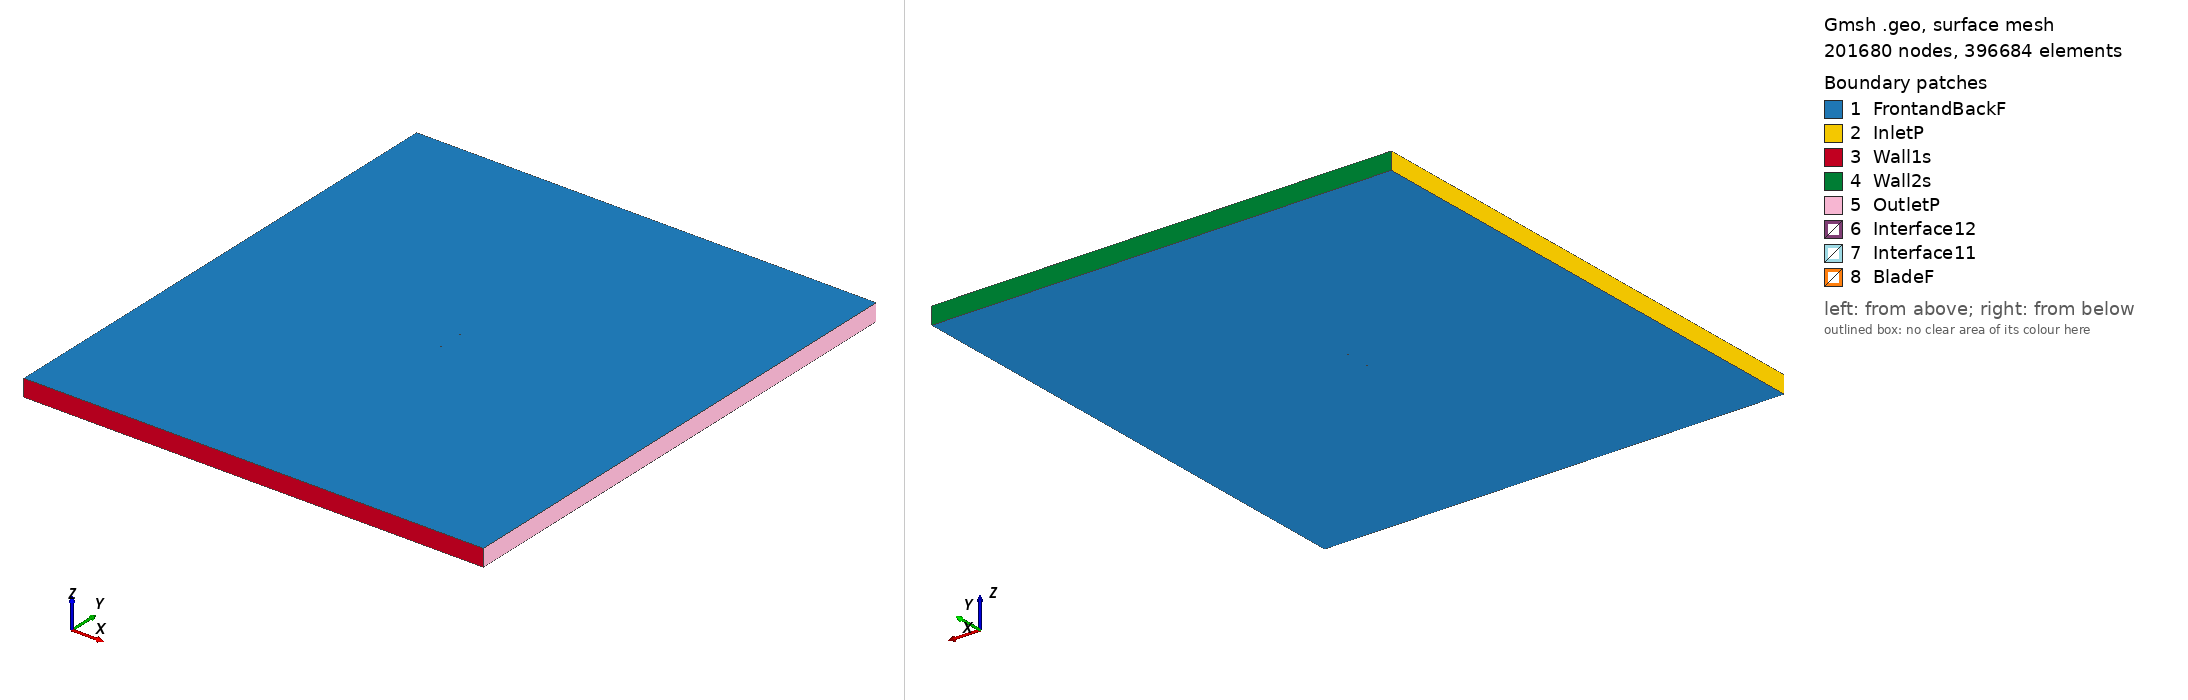

Gmsh geometry script, surface-meshed: 201680 nodes, 396684 surface elements. Boundary patches (legend numbers): 1 FrontandBackF, 2 InletP, 3 Wall1s, 4 Wall2s, 5 OutletP, 6 Interface12, 7 Interface11, 8 BladeF. Left view from above one corner, right view from below the opposite corner. Legend entries are the model's physical surfaces. The drawing asked Gmsh for element sizes between 1% and 20% of the model's largest extent; the script's own settings can give other sizes.

=== e1233_tsr_3.1136_aoa_-4.2336.geo (drawn) ===
SetFactory("OpenCASCADE");

Point(1) = {0.074784, 0.736725, 0, 1.0};
Point(2) = {0.074561, 0.736785, 0, 1.0};
Point(3) = {0.073920, 0.736983, 0, 1.0};
Point(4) = {0.072920, 0.737335, 0, 1.0};
Point(5) = {0.071626, 0.737815, 0, 1.0};
Point(6) = {0.070077, 0.738376, 0, 1.0};
Point(7) = {0.068281, 0.738962, 0, 1.0};
Point(8) = {0.066216, 0.739535, 0, 1.0};
Point(9) = {0.063852, 0.740094, 0, 1.0};
Point(10) = {0.061187, 0.740658, 0, 1.0};
Point(11) = {0.058241, 0.741236, 0, 1.0};
Point(12) = {0.055032, 0.741827, 0, 1.0};
Point(13) = {0.051574, 0.742430, 0, 1.0};
Point(14) = {0.047891, 0.743046, 0, 1.0};
Point(15) = {0.044004, 0.743671, 0, 1.0};
Point(16) = {0.039932, 0.744301, 0, 1.0};
Point(17) = {0.035699, 0.744932, 0, 1.0};
Point(18) = {0.031330, 0.745558, 0, 1.0};
Point(19) = {0.026846, 0.746172, 0, 1.0};
Point(20) = {0.022271, 0.746769, 0, 1.0};
Point(21) = {0.017631, 0.747340, 0, 1.0};
Point(22) = {0.012946, 0.747878, 0, 1.0};
Point(23) = {0.008239, 0.748375, 0, 1.0};
Point(24) = {0.003534, 0.748821, 0, 1.0};
Point(25) = {-0.001148, 0.749208, 0, 1.0};
Point(26) = {-0.005788, 0.749528, 0, 1.0};
Point(27) = {-0.010365, 0.749771, 0, 1.0};
Point(28) = {-0.014862, 0.749932, 0, 1.0};
Point(29) = {-0.019261, 0.750000, 0, 1.0};
Point(30) = {-0.023547, 0.749969, 0, 1.0};
Point(31) = {-0.027702, 0.749831, 0, 1.0};
Point(32) = {-0.031713, 0.749579, 0, 1.0};
Point(33) = {-0.035572, 0.749203, 0, 1.0};
Point(34) = {-0.039272, 0.748701, 0, 1.0};
Point(35) = {-0.042808, 0.748067, 0, 1.0};
Point(36) = {-0.046176, 0.747302, 0, 1.0};
Point(37) = {-0.049379, 0.746409, 0, 1.0};
Point(38) = {-0.052411, 0.745397, 0, 1.0};
Point(39) = {-0.055275, 0.744272, 0, 1.0};
Point(40) = {-0.057968, 0.743047, 0, 1.0};
Point(41) = {-0.060490, 0.741739, 0, 1.0};
Point(42) = {-0.062831, 0.740369, 0, 1.0};
Point(43) = {-0.064985, 0.738949, 0, 1.0};
Point(44) = {-0.066941, 0.737494, 0, 1.0};
Point(45) = {-0.068694, 0.736015, 0, 1.0};
Point(46) = {-0.070235, 0.734528, 0, 1.0};
Point(47) = {-0.071561, 0.733047, 0, 1.0};
Point(48) = {-0.072666, 0.731584, 0, 1.0};
Point(49) = {-0.073547, 0.730158, 0, 1.0};
Point(50) = {-0.074514, 0.727675, 0, 1.0};
Point(51) = {-0.074775, 0.726528, 0, 1.0};
Point(52) = {-0.074795, 0.725498, 0, 1.0};
Point(53) = {-0.074547, 0.724656, 0, 1.0};
Point(54) = {-0.073922, 0.723965, 0, 1.0};
Point(55) = {-0.072902, 0.723324, 0, 1.0};
Point(56) = {-0.071563, 0.722730, 0, 1.0};
Point(57) = {-0.069926, 0.722195, 0, 1.0};
Point(58) = {-0.068001, 0.721738, 0, 1.0};
Point(59) = {-0.065785, 0.721365, 0, 1.0};
Point(60) = {-0.063278, 0.721071, 0, 1.0};
Point(61) = {-0.060490, 0.720848, 0, 1.0};
Point(62) = {-0.057432, 0.720693, 0, 1.0};
Point(63) = {-0.054122, 0.720598, 0, 1.0};
Point(64) = {-0.050578, 0.720564, 0, 1.0};
Point(65) = {-0.046817, 0.720586, 0, 1.0};
Point(66) = {-0.042858, 0.720666, 0, 1.0};
Point(67) = {-0.038723, 0.720802, 0, 1.0};
Point(68) = {-0.034429, 0.720994, 0, 1.0};
Point(69) = {-0.030000, 0.721239, 0, 1.0};
Point(70) = {-0.025456, 0.721540, 0, 1.0};
Point(71) = {-0.020818, 0.721897, 0, 1.0};
Point(72) = {-0.016110, 0.722310, 0, 1.0};
Point(73) = {-0.011356, 0.722781, 0, 1.0};
Point(74) = {-0.006576, 0.723317, 0, 1.0};
Point(75) = {-0.001792, 0.723928, 0, 1.0};
Point(76) = {0.002991, 0.724618, 0, 1.0};
Point(77) = {0.007763, 0.725388, 0, 1.0};
Point(78) = {0.012512, 0.726231, 0, 1.0};
Point(79) = {0.017229, 0.727144, 0, 1.0};
Point(80) = {0.021902, 0.728124, 0, 1.0};
Point(81) = {0.026530, 0.729170, 0, 1.0};
Point(82) = {0.031131, 0.730260, 0, 1.0};
Point(83) = {0.035697, 0.731344, 0, 1.0};
Point(84) = {0.040196, 0.732381, 0, 1.0};
Point(85) = {0.044589, 0.733344, 0, 1.0};
Point(86) = {0.048837, 0.734210, 0, 1.0};
Point(87) = {0.052900, 0.734965, 0, 1.0};
Point(88) = {0.056734, 0.735595, 0, 1.0};
Point(89) = {0.060301, 0.736095, 0, 1.0};
Point(90) = {0.063558, 0.736466, 0, 1.0};
Point(91) = {0.066464, 0.736706, 0, 1.0};
Point(92) = {0.068976, 0.736832, 0, 1.0};
Point(93) = {0.071058, 0.736867, 0, 1.0};
Point(94) = {0.072687, 0.736845, 0, 1.0};
Point(95) = {0.073852, 0.736794, 0, 1.0};
Point(96) = {0.074551, 0.736745, 0, 1.0};
Point(97) = {-0.074784, -0.736725, 0, 1.0};
Point(98) = {-0.074561, -0.736785, 0, 1.0};
Point(99) = {-0.073920, -0.736983, 0, 1.0};
Point(100) = {-0.072920, -0.737335, 0, 1.0};
Point(101) = {-0.071626, -0.737815, 0, 1.0};
Point(102) = {-0.070077, -0.738376, 0, 1.0};
Point(103) = {-0.068281, -0.738962, 0, 1.0};
Point(104) = {-0.066216, -0.739535, 0, 1.0};
Point(105) = {-0.063852, -0.740094, 0, 1.0};
Point(106) = {-0.061187, -0.740658, 0, 1.0};
Point(107) = {-0.058241, -0.741236, 0, 1.0};
Point(108) = {-0.055032, -0.741827, 0, 1.0};
Point(109) = {-0.051574, -0.742430, 0, 1.0};
Point(110) = {-0.047891, -0.743046, 0, 1.0};
Point(111) = {-0.044004, -0.743671, 0, 1.0};
Point(112) = {-0.039932, -0.744301, 0, 1.0};
Point(113) = {-0.035699, -0.744932, 0, 1.0};
Point(114) = {-0.031330, -0.745558, 0, 1.0};
Point(115) = {-0.026846, -0.746172, 0, 1.0};
Point(116) = {-0.022271, -0.746769, 0, 1.0};
Point(117) = {-0.017631, -0.747340, 0, 1.0};
Point(118) = {-0.012946, -0.747878, 0, 1.0};
Point(119) = {-0.008239, -0.748375, 0, 1.0};
Point(120) = {-0.003534, -0.748821, 0, 1.0};
Point(121) = {0.001148, -0.749208, 0, 1.0};
Point(122) = {0.005788, -0.749528, 0, 1.0};
Point(123) = {0.010365, -0.749771, 0, 1.0};
Point(124) = {0.014862, -0.749932, 0, 1.0};
Point(125) = {0.019261, -0.750000, 0, 1.0};
Point(126) = {0.023547, -0.749969, 0, 1.0};
Point(127) = {0.027702, -0.749831, 0, 1.0};
Point(128) = {0.031713, -0.749579, 0, 1.0};
Point(129) = {0.035572, -0.749203, 0, 1.0};
Point(130) = {0.039272, -0.748701, 0, 1.0};
Point(131) = {0.042808, -0.748067, 0, 1.0};
Point(132) = {0.046176, -0.747302, 0, 1.0};
Point(133) = {0.049379, -0.746409, 0, 1.0};
Point(134) = {0.052411, -0.745397, 0, 1.0};
Point(135) = {0.055275, -0.744272, 0, 1.0};
Point(136) = {0.057968, -0.743047, 0, 1.0};
Point(137) = {0.060490, -0.741739, 0, 1.0};
Point(138) = {0.062831, -0.740369, 0, 1.0};
Point(139) = {0.064985, -0.738949, 0, 1.0};
Point(140) = {0.066941, -0.737494, 0, 1.0};
Point(141) = {0.068694, -0.736015, 0, 1.0};
Point(142) = {0.070235, -0.734528, 0, 1.0};
Point(143) = {0.071561, -0.733047, 0, 1.0};
Point(144) = {0.072666, -0.731584, 0, 1.0};
Point(145) = {0.073547, -0.730158, 0, 1.0};
Point(146) = {0.074514, -0.727675, 0, 1.0};
Point(147) = {0.074775, -0.726528, 0, 1.0};
Point(148) = {0.074795, -0.725498, 0, 1.0};
Point(149) = {0.074547, -0.724656, 0, 1.0};
Point(150) = {0.073922, -0.723965, 0, 1.0};
Point(151) = {0.072902, -0.723324, 0, 1.0};
Point(152) = {0.071563, -0.722730, 0, 1.0};
Point(153) = {0.069926, -0.722195, 0, 1.0};
Point(154) = {0.068001, -0.721738, 0, 1.0};
Point(155) = {0.065785, -0.721365, 0, 1.0};
Point(156) = {0.063278, -0.721071, 0, 1.0};
Point(157) = {0.060490, -0.720848, 0, 1.0};
Point(158) = {0.057432, -0.720693, 0, 1.0};
Point(159) = {0.054122, -0.720598, 0, 1.0};
Point(160) = {0.050578, -0.720564, 0, 1.0};
Point(161) = {0.046817, -0.720586, 0, 1.0};
Point(162) = {0.042858, -0.720666, 0, 1.0};
Point(163) = {0.038723, -0.720802, 0, 1.0};
Point(164) = {0.034429, -0.720994, 0, 1.0};
Point(165) = {0.030000, -0.721239, 0, 1.0};
Point(166) = {0.025456, -0.721540, 0, 1.0};
Point(167) = {0.020818, -0.721897, 0, 1.0};
Point(168) = {0.016110, -0.722310, 0, 1.0};
Point(169) = {0.011356, -0.722781, 0, 1.0};
Point(170) = {0.006576, -0.723317, 0, 1.0};
Point(171) = {0.001792, -0.723928, 0, 1.0};
Point(172) = {-0.002991, -0.724618, 0, 1.0};
Point(173) = {-0.007763, -0.725388, 0, 1.0};
Point(174) = {-0.012512, -0.726231, 0, 1.0};
Point(175) = {-0.017229, -0.727144, 0, 1.0};
Point(176) = {-0.021902, -0.728124, 0, 1.0};
Point(177) = {-0.026530, -0.729170, 0, 1.0};
Point(178) = {-0.031131, -0.730260, 0, 1.0};
Point(179) = {-0.035697, -0.731344, 0, 1.0};
Point(180) = {-0.040196, -0.732381, 0, 1.0};
Point(181) = {-0.044589, -0.733344, 0, 1.0};
Point(182) = {-0.048837, -0.734210, 0, 1.0};
Point(183) = {-0.052900, -0.734965, 0, 1.0};
Point(184) = {-0.056734, -0.735595, 0, 1.0};
Point(185) = {-0.060301, -0.736095, 0, 1.0};
Point(186) = {-0.063558, -0.736466, 0, 1.0};
Point(187) = {-0.066464, -0.736706, 0, 1.0};
Point(188) = {-0.068976, -0.736832, 0, 1.0};
Point(189) = {-0.071058, -0.736867, 0, 1.0};
Point(190) = {-0.072687, -0.736845, 0, 1.0};
Point(191) = {-0.073852, -0.736794, 0, 1.0};
Point(192) = {-0.074551, -0.736745, 0, 1.0};

// Lines: first blade (splines 1-4)
Spline(1) = {1:33};
Spline(2) = {33:68};
Spline(3) = {68:96};
Spline(4) = {96,1};

// Lines: second blade (splines 5-8)
Spline(5) = {97:129};
Spline(6) = {129:164};
Spline(7) = {164:192};
Spline(8) = {192,97};

// Outer domain (points 20001-4 and lines)
Point(193) = {-13.50000000, -15.00000000, 0, 1.0};
Point(194) = {-13.50000000, 15.00000000, 0, 1.0};
Point(195) = {13.50000000, 15.00000000, 0, 1.0};
Point(196) = {13.50000000, -15.00000000, 0, 1.0};
Line(11) = {193, 194};
Line(12) = {194, 195};
Line(13) = {195, 196};
Line(14) = {193, 196};

// Interface (between moving and stationary domain) (circles)
Circle(9) = {0, 0, 0, 0.80000000, 0, 2*Pi};
Circle(10) = {0, 0, 0, 0.80000000, 0, 2*Pi};

// Loops collect Lines/Splines/etc (blade1, blade2, domain, first circle)
Line Loop(1) = {1:4};
Line Loop(2) = {5:8};
Line Loop(3) = {11,12,13,-14};
Line Loop(4) = {9};

// BooleanDifference cuts out the circle/interface from the domain
Plane Surface(1) = {3};
Plane Surface(2) = {4};
BooleanDifference{ Surface{1}; Delete;}{ Surface{2}; Delete;}

// This one cuts out the blades from the inner circle/interface
Line Loop(6) = {10};
Plane Surface(5) = {6};
Plane Surface(6) = {1};
Plane Surface(7) = {2};
BooleanDifference{ Surface{5}; Delete;}{ Surface{6,7}; Delete;}

// extrude to 3rd dimension
Extrude {0, 0, 1} {Surface{1}; Surface{5}; Layers{1}; Recombine;}

// Physical Surfaces are the named boundaries (patches)
Physical Surface("Interface11") = {12};
Physical Surface("Interface12") = {10};

// sides of domain
Physical Surface("InletP") = {6};
Physical Surface("OutletP") = {9};

// top and bottom of domain
Physical Surface("Wall1s") = {7};
Physical Surface("Wall2s") = {8};

// Check FrontandBackF by ensuring there is nothing in the 3rd dimension
Physical Surface("FrontandBackF") = {1,11,5,21};
Physical Surface("BladeF") = {13:20};
Physical Volume("Turbine") = {2};
Physical Volume("Farfield") = {1};

// settings for airfoil boundary layer
Field[1] = BoundaryLayer;
Field[1].EdgesList = {1:8};
Field[1].hwall_n = 1e-3;
Field[1].thickness = 1.5e-2;
Field[1].ratio = 1.05;
Field[1].Quads = 1;
BoundaryLayer Field = 1;

// control points for mesh (blade and interface)
// floor((arc length / 1.5mm)/ 6) -> Transfinite Line
Transfinite Line {1,2,3,5,6,7} = 34 Using Progression 1;
Transfinite Line {4,8} = 1 Using Progression 1;
Transfinite Line {9, 15} = 800 Using Progression 1;

// For more information on gmsh syntax, visit http://gmsh.info/doc/texinfo/gmsh.html
